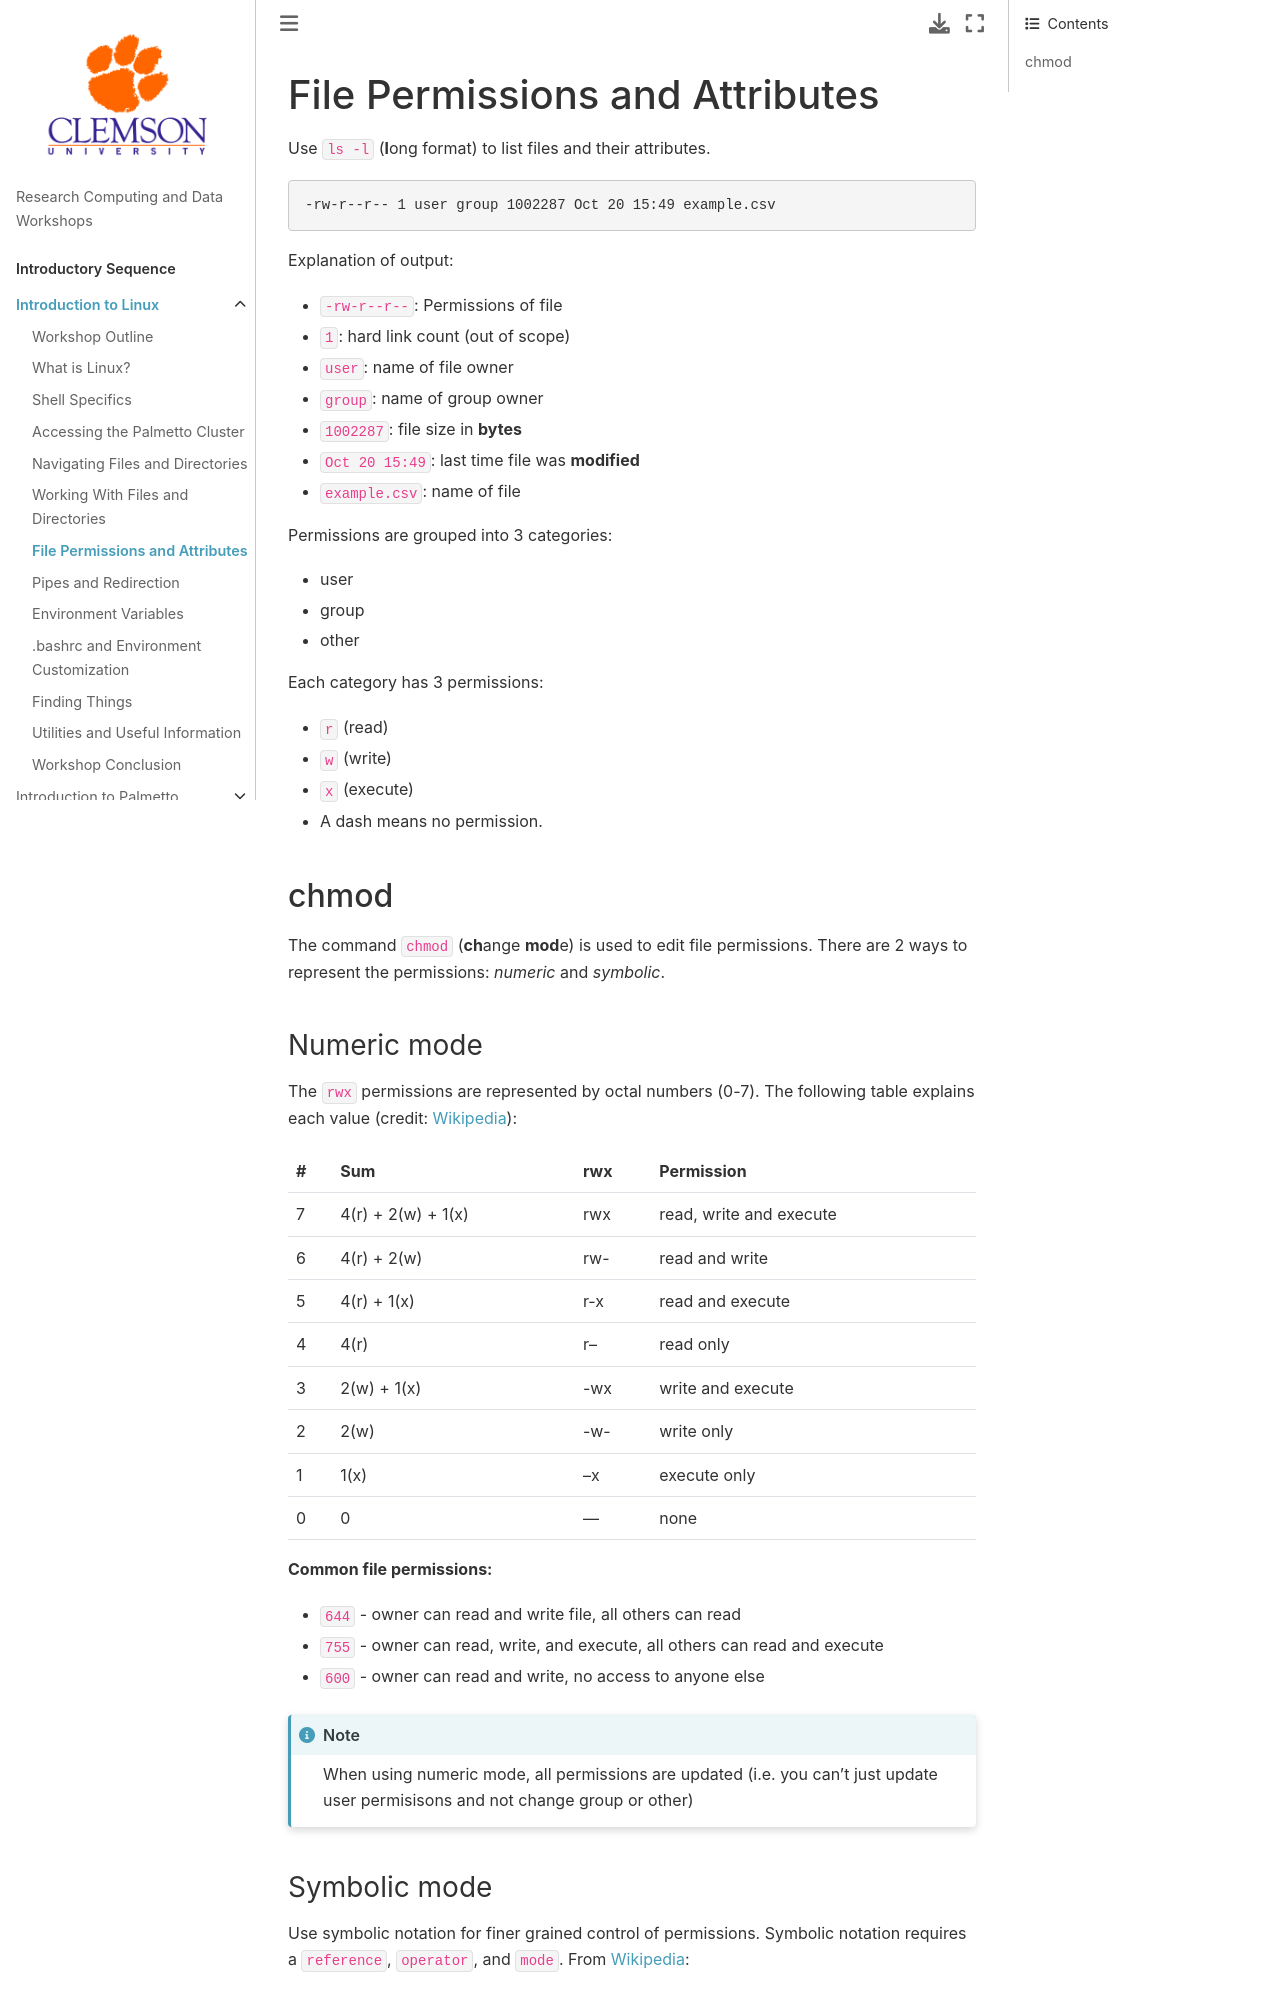

repository: clemsonciti/rcde_workshops · page: intro_linux/04a-file-permissions.html · generator: jekyll

# File Permissions and Attributes

Use `ls -l` (**l**ong format) to list files and their attributes.

```
-rw-r--r-- 1 user group 1002287 Oct 20 15:49 example.csv
```
Explanation of output:
- `-rw-r--r--`: Permissions of file
- `1`: hard link count (out of scope)
- `user`: name of file owner
- `group`: name of group owner
- `1002287`: file size in **bytes**
- `Oct 20 15:49`: last time file was **modified**
- `example.csv`: name of file

Permissions are grouped into 3 categories:
- user
- group
- other

Each category has 3 permissions:
- `r` (read)
- `w` (write)
- `x` (execute)
- A dash means no permission.

## chmod
The command `chmod` (**ch**ange **mod**e) is used to edit file permissions. There are 2 ways to represent the permissions: *numeric* and *symbolic*.

### Numeric mode
The `rwx` permissions are represented by octal numbers (0-7). The following table explains each value (credit: [Wikipedia](https://en.wikipedia.org/wiki/Chmod#Numerical_permissions)):

\# |	Sum  | rwx | Permission
| --- | --- | --- | --- |
7 | 	4(r) + 2(w) + 1(x) |	rwx |	read, write and execute |
6 | 	4(r) + 2(w) |	rw- |	read and write |
5 |	4(r)        + 1(x) |	r-x |	read and execute |
4 |	4(r) |	r-- |	read only |
3 |	       2(w) + 1(x) |	-wx |	write and execute |
2 |	       2(w) |	-w- |	write only |
1 |	              1(x) |	--x |	execute only |
0 |	0 |	--- |	none |

**Common file permissions:**
- `644` - owner can read and write file, all others can read
- `755` - owner can read, write, and execute, all others can read and execute
- `600` - owner can read and write, no access to anyone else

```{note}
When using numeric mode, all permissions are updated (i.e. you can't just update user permisisons and not change group or other)
```
